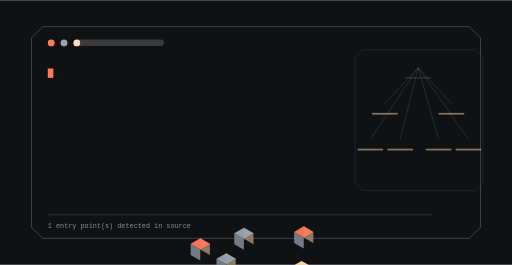
t = 0.00 s
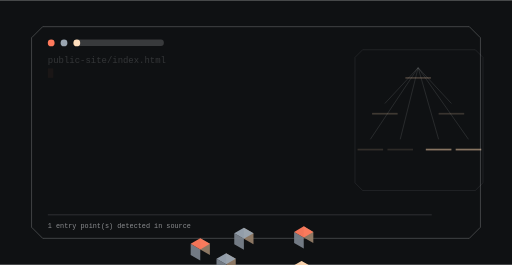
t = 1.60 s
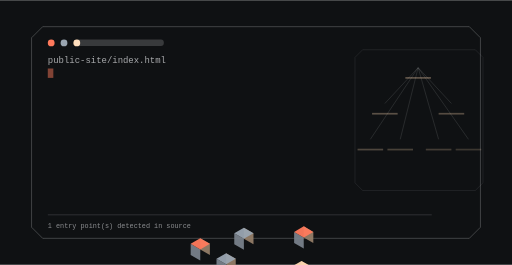
t = 3.43 s
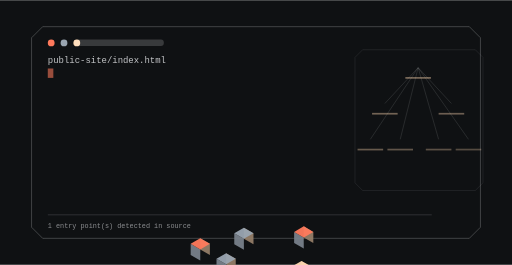
t = 5.03 s
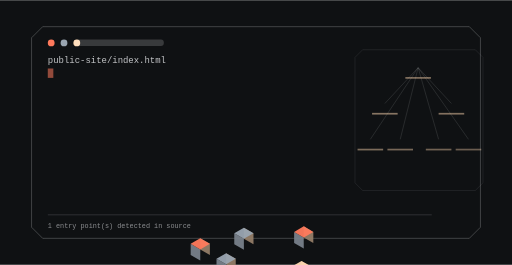
t = 6.54 s
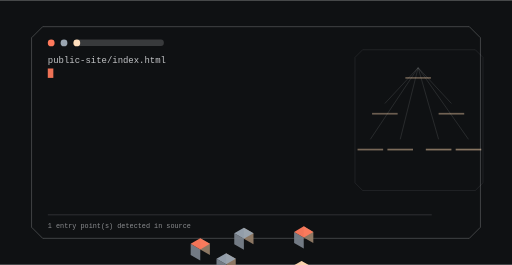
t = 8.36 s

The animated SVG that drew these frames (rendered in a browser with its animation timeline set to each time). Animation: 9 SMIL elements (animate=9); frames cover the first 8.36 s, repeats indefinitely.

<svg xmlns="http://www.w3.org/2000/svg" viewBox="0 0 1200 620" width="1200" height="620" role="img" aria-label="lagrangeos command surface">
<title>lagrangeos command surface</title>
<rect width="1200" height="620" fill="#0f1113"/>
<defs><linearGradient id="gt" x1="0" y1="0" x2="1" y2="1"><stop offset="0%" stop-color="#ff7a5c"/><stop offset="100%" stop-color="#9aa5b1"/></linearGradient></defs><path d="M100.00,62.00 H1100.00 L1126.00,88.00 V532.00 L1100.00,558.00 H100.00 L74.00,532.00 V88.00 Z" fill="none" stroke="rgba(241,243,245,0.300)" stroke-width="2.00" opacity="0.85"/><circle cx="120.00" cy="100.00" r="8.00" fill="#ff7a5c" opacity="1.00"/><circle cx="150.00" cy="100.00" r="8.00" fill="#9aa5b1" opacity="1.00"/><circle cx="180.00" cy="100.00" r="8.00" fill="#ffd8b1" opacity="1.00"/><rect x="174.00" y="92.00" width="210.00" height="15.00" rx="7.00" fill="rgba(241,243,245,0.180)" opacity="1.00"/><text x="112" y="148" font-family="ui-monospace,SFMono-Regular,Menlo,monospace" font-size="21" fill="rgba(241,243,245,0.800)" opacity="0">public-site/index.html<animate attributeName="opacity" values="0;1;1;0" dur="1.5s" begin="0.0s" repeatCount="indefinite" /></text><rect x="112" y="160" width="13" height="22" fill="#ff7a5c"><animate attributeName="opacity" values="1;0;1" dur="1.05s" begin="0s" repeatCount="indefinite" /></rect><path d="M850.00,116.00 H1114.00 L1132.00,134.00 V428.00 L1114.00,446.00 H850.00 L832.00,428.00 V134.00 Z" fill="none" stroke="rgba(241,243,245,0.180)" stroke-width="1.40" opacity="0.70"/><line x1="980.00" y1="158.00" x2="902.00" y2="242.00" stroke="rgba(241,243,245,0.300)" stroke-width="1.60" opacity="0.55"/><line x1="980.00" y1="158.00" x2="1058.00" y2="242.00" stroke="rgba(241,243,245,0.300)" stroke-width="1.60" opacity="0.55"/><line x1="980.00" y1="158.00" x2="868.00" y2="326.00" stroke="rgba(241,243,245,0.300)" stroke-width="1.60" opacity="0.55"/><line x1="980.00" y1="158.00" x2="938.00" y2="326.00" stroke="rgba(241,243,245,0.300)" stroke-width="1.60" opacity="0.55"/><line x1="980.00" y1="158.00" x2="1028.00" y2="326.00" stroke="rgba(241,243,245,0.300)" stroke-width="1.60" opacity="0.55"/><line x1="980.00" y1="158.00" x2="1098.00" y2="326.00" stroke="rgba(241,243,245,0.300)" stroke-width="1.60" opacity="0.55"/><polygon points="711.87,556.00 734.39,569.00 734.39,543.00 711.87,530.00" fill="#947d67" opacity="0.95"/><polygon points="689.36,569.00 711.87,582.00 711.87,556.00 689.36,543.00" fill="#78818a" opacity="0.95"/><polygon points="711.87,530.00 734.39,543.00 711.87,556.00 689.36,543.00" fill="#ff7a5c" opacity="0.95"/><g><rect x="950.00" y="180.00" width="60.00" height="4.00" rx="0.00" fill="rgba(255,216,177,0.500)" opacity="1.00"/><animate attributeName="opacity" values="0.25;1.0;0.25" dur="12.1s" begin="0.0s" repeatCount="indefinite" /></g><polygon points="571.58,559.00 594.09,572.00 594.09,546.00 571.58,533.00" fill="#947d67" opacity="0.95"/><polygon points="549.06,572.00 571.58,585.00 571.58,559.00 549.06,546.00" fill="#78818a" opacity="0.95"/><polygon points="571.58,533.00 594.09,546.00 571.58,559.00 549.06,546.00" fill="#9aa5b1" opacity="0.95"/><g><rect x="872.00" y="264.00" width="60.00" height="4.00" rx="0.00" fill="rgba(255,216,177,0.500)" opacity="1.00"/><animate attributeName="opacity" values="0.25;1.0;0.25" dur="12.1s" begin="0.4s" repeatCount="indefinite" /></g><polygon points="706.68,637.00 729.19,650.00 729.19,624.00 706.68,611.00" fill="#947d67" opacity="0.95"/><polygon points="684.16,650.00 706.68,663.00 706.68,637.00 684.16,624.00" fill="#78818a" opacity="0.95"/><polygon points="706.68,611.00 729.19,624.00 706.68,637.00 684.16,624.00" fill="#ffd8b1" opacity="0.95"/><g><rect x="1028.00" y="264.00" width="60.00" height="4.00" rx="0.00" fill="rgba(255,216,177,0.500)" opacity="1.00"/><animate attributeName="opacity" values="0.25;1.0;0.25" dur="12.1s" begin="0.8s" repeatCount="indefinite" /></g><polygon points="469.39,584.00 491.90,597.00 491.90,571.00 469.39,558.00" fill="#947d67" opacity="0.95"/><polygon points="446.87,597.00 469.39,610.00 469.39,584.00 446.87,571.00" fill="#78818a" opacity="0.95"/><polygon points="469.39,558.00 491.90,571.00 469.39,584.00 446.87,571.00" fill="#ff7a5c" opacity="0.95"/><g><rect x="838.00" y="348.00" width="60.00" height="4.00" rx="0.00" fill="rgba(255,216,177,0.500)" opacity="1.00"/><animate attributeName="opacity" values="0.25;1.0;0.25" dur="12.1s" begin="1.2000000000000002s" repeatCount="indefinite" /></g><polygon points="530.01,619.00 552.52,632.00 552.52,606.00 530.01,593.00" fill="#947d67" opacity="0.95"/><polygon points="507.49,632.00 530.01,645.00 530.01,619.00 507.49,606.00" fill="#78818a" opacity="0.95"/><polygon points="530.01,593.00 552.52,606.00 530.01,619.00 507.49,606.00" fill="#9aa5b1" opacity="0.95"/><g><rect x="908.00" y="348.00" width="60.00" height="4.00" rx="0.00" fill="rgba(255,216,177,0.500)" opacity="1.00"/><animate attributeName="opacity" values="0.25;1.0;0.25" dur="12.1s" begin="1.6s" repeatCount="indefinite" /></g><polygon points="607.95,664.00 630.47,677.00 630.47,651.00 607.95,638.00" fill="#947d67" opacity="0.95"/><polygon points="585.43,677.00 607.95,690.00 607.95,664.00 585.43,651.00" fill="#78818a" opacity="0.95"/><polygon points="607.95,638.00 630.47,651.00 607.95,664.00 585.43,651.00" fill="#ffd8b1" opacity="0.95"/><g><rect x="998.00" y="348.00" width="60.00" height="4.00" rx="0.00" fill="rgba(255,216,177,0.500)" opacity="1.00"/><animate attributeName="opacity" values="0.25;1.0;0.25" dur="12.1s" begin="2.0s" repeatCount="indefinite" /></g><polygon points="668.57,699.00 691.09,712.00 691.09,686.00 668.57,673.00" fill="#947d67" opacity="0.95"/><polygon points="646.05,712.00 668.57,725.00 668.57,699.00 646.05,686.00" fill="#78818a" opacity="0.95"/><polygon points="668.57,673.00 691.09,686.00 668.57,699.00 646.05,686.00" fill="#ff7a5c" opacity="0.95"/><g><rect x="1068.00" y="348.00" width="60.00" height="4.00" rx="0.00" fill="rgba(255,216,177,0.500)" opacity="1.00"/><animate attributeName="opacity" values="0.25;1.0;0.25" dur="12.1s" begin="2.4000000000000004s" repeatCount="indefinite" /></g><rect x="112.00" y="502.00" width="900.00" height="2.00" rx="0.00" fill="rgba(241,243,245,0.160)" opacity="1.00"/><text x="112" y="534" font-family="ui-monospace,Menlo,monospace" font-size="16" fill="rgba(241,243,245,0.550)">1 entry point(s) detected in source</text>
</svg>
